The GitHub repository hzyen/digit_and_symbol_recognition contains a labelled image folder "archive_png" with 10 categories: decimal point, div, equal sign, minus sign, original number, original sign, other number, other sign, plus sign, times. Examples follow, each with its label.

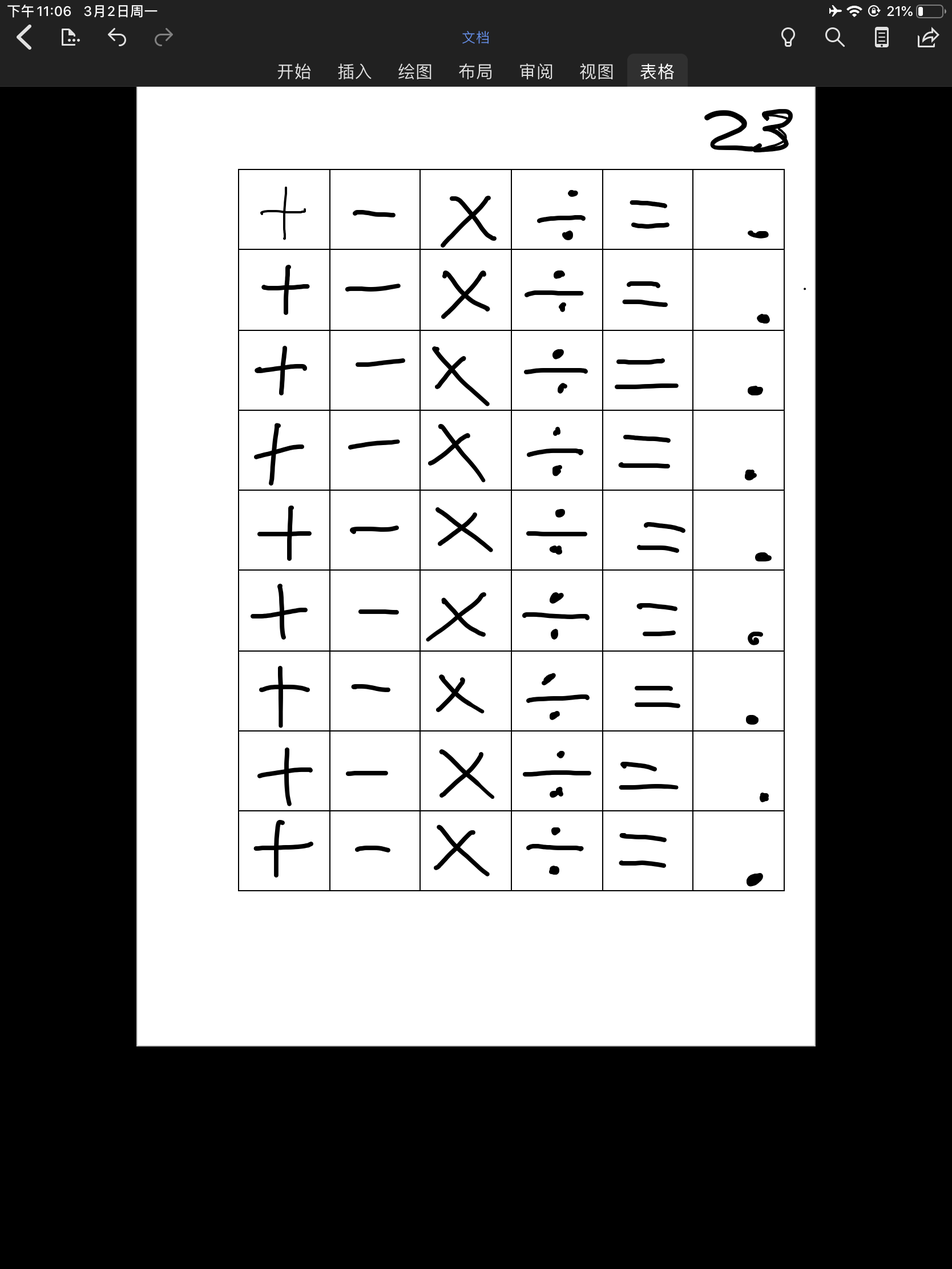
Label: original sign

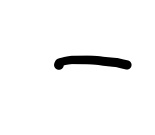
Label: minus sign

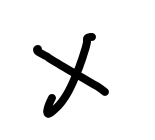
Label: times

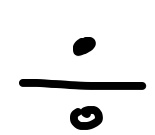
Label: div

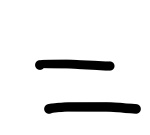
Label: equal sign

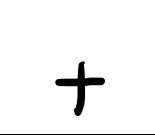
Label: plus sign
